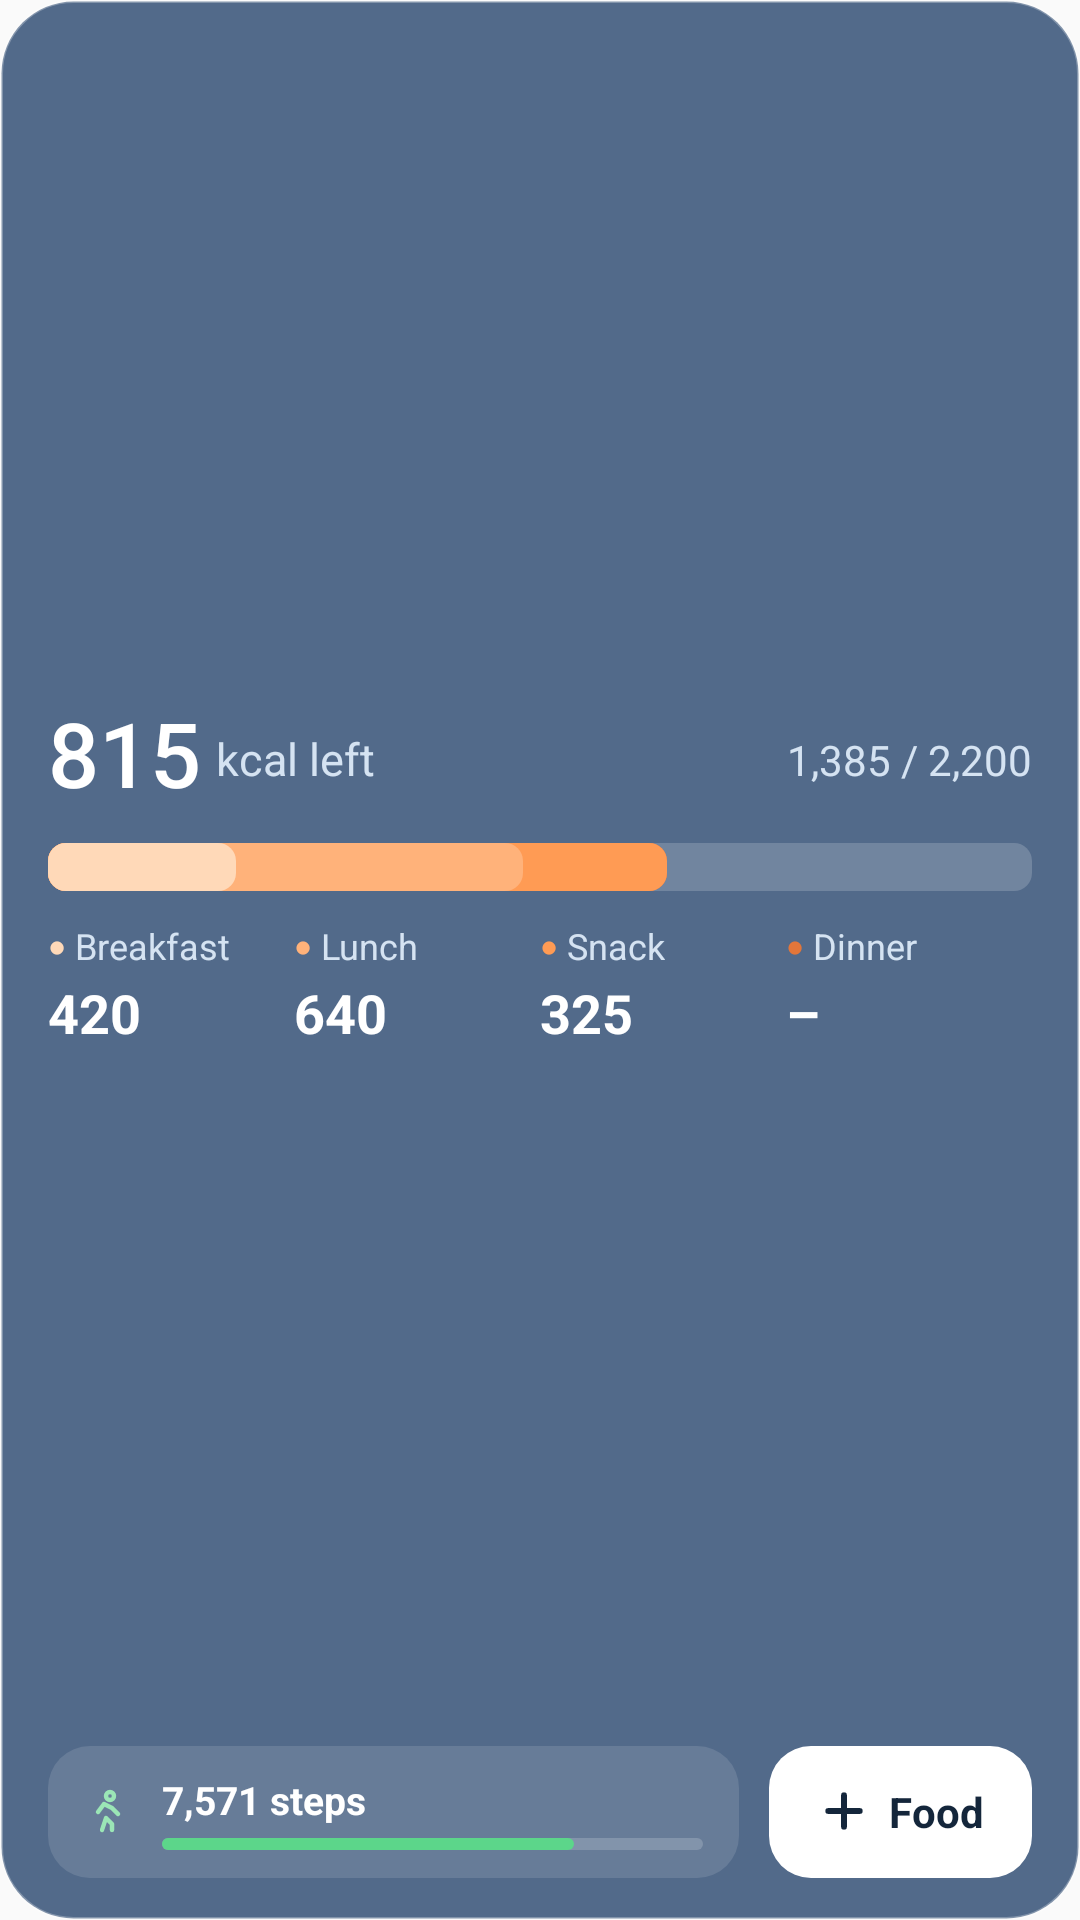

Here is an Android app screen rendered from its layout file. Give the layout XML and the strings, colors and styles it references.
<!-- AndroidManifest.xml: application theme AppTheme -->
<!-- res/layout/w_s_meals_preview.xml -->
<?xml version="1.0" encoding="utf-8"?>
<LinearLayout xmlns:android="http://schemas.android.com/apk/res/android"
    android:id="@+id/wroot"
    android:layout_width="match_parent" android:layout_height="match_parent"
    android:orientation="vertical" android:background="@drawable/w_s_glass_blue"
    android:paddingStart="16dp" android:paddingEnd="16dp" android:paddingTop="14dp" android:paddingBottom="14dp"
   >

    <LinearLayout android:id="@+id/calCol" android:layout_width="match_parent" android:layout_height="0dp" android:layout_weight="1"
        android:orientation="vertical" android:background="@drawable/w_s_press_b">
        <FrameLayout android:layout_width="0dp" android:layout_height="0dp" android:layout_weight="1"/>
        <LinearLayout android:layout_width="match_parent" android:layout_height="wrap_content"
            android:orientation="horizontal" android:gravity="bottom">
            <TextView android:id="@+id/calNum" android:layout_width="wrap_content" android:layout_height="wrap_content"
                android:text="815" android:textColor="#FFFFFF" android:textSize="30sp"
                android:fontFamily="sans-serif-medium" android:includeFontPadding="false"/>
            <TextView android:id="@+id/calUnit" android:layout_width="0dp" android:layout_height="wrap_content"
                android:layout_weight="1" android:layout_marginStart="5dp" android:layout_marginBottom="4dp"
                android:text="kcal left" android:textColor="#D5E3F2" android:textSize="15sp" android:maxLines="1"/>
            <TextView android:id="@+id/calSub" android:layout_width="wrap_content" android:layout_height="wrap_content"
                android:layout_marginBottom="4dp" android:text="1,385 / 2,200" android:textColor="#D5E3F2" android:textSize="14sp"/>
        </LinearLayout>

        <FrameLayout android:layout_width="match_parent" android:layout_height="16dp" android:layout_marginTop="10dp">
            <ProgressBar android:id="@+id/segD" style="?android:attr/progressBarStyleHorizontal"
                android:layout_width="match_parent" android:layout_height="match_parent"
                android:progress="629" android:max="1000" android:progressDrawable="@drawable/w_s_seg_d"/>
            <ProgressBar android:id="@+id/segS" style="?android:attr/progressBarStyleHorizontal"
                android:layout_width="match_parent" android:layout_height="match_parent"
                android:progress="629" android:max="1000" android:progressDrawable="@drawable/w_s_seg_s"/>
            <ProgressBar android:id="@+id/segL" style="?android:attr/progressBarStyleHorizontal"
                android:layout_width="match_parent" android:layout_height="match_parent"
                android:progress="482" android:max="1000" android:progressDrawable="@drawable/w_s_seg_l"/>
            <ProgressBar android:id="@+id/segB" style="?android:attr/progressBarStyleHorizontal"
                android:layout_width="match_parent" android:layout_height="match_parent"
                android:progress="191" android:max="1000" android:progressDrawable="@drawable/w_s_seg_b"/>
        </FrameLayout>

        <LinearLayout android:layout_width="match_parent" android:layout_height="wrap_content"
            android:layout_marginTop="10dp" android:orientation="horizontal">
            <LinearLayout android:layout_width="0dp" android:layout_height="wrap_content" android:layout_weight="1" android:orientation="vertical">
                <LinearLayout android:layout_width="wrap_content" android:layout_height="wrap_content" android:orientation="horizontal" android:gravity="center_vertical"><TextView android:layout_width="wrap_content" android:layout_height="wrap_content" android:text="●" android:textColor="#FFD9B8" android:textSize="10sp"/><TextView android:layout_width="wrap_content" android:layout_height="wrap_content" android:layout_marginStart="3dp" android:text="Breakfast" android:textColor="#D5E3F2" android:textSize="12sp"/></LinearLayout>
                <TextView android:id="@+id/mB" android:layout_width="wrap_content" android:layout_height="wrap_content" android:layout_marginTop="2dp" android:textSize="18sp" android:text="420" android:textColor="#FFFFFF" android:textStyle="bold"/>
            </LinearLayout>
            <LinearLayout android:layout_width="0dp" android:layout_height="wrap_content" android:layout_weight="1" android:orientation="vertical">
                <LinearLayout android:layout_width="wrap_content" android:layout_height="wrap_content" android:orientation="horizontal" android:gravity="center_vertical"><TextView android:layout_width="wrap_content" android:layout_height="wrap_content" android:text="●" android:textColor="#FFB27A" android:textSize="10sp"/><TextView android:layout_width="wrap_content" android:layout_height="wrap_content" android:layout_marginStart="3dp" android:text="Lunch" android:textColor="#D5E3F2" android:textSize="12sp"/></LinearLayout>
                <TextView android:id="@+id/mL" android:layout_width="wrap_content" android:layout_height="wrap_content" android:layout_marginTop="2dp" android:textSize="18sp" android:text="640" android:textColor="#FFFFFF" android:textStyle="bold"/>
            </LinearLayout>
            <LinearLayout android:layout_width="0dp" android:layout_height="wrap_content" android:layout_weight="1" android:orientation="vertical">
                <LinearLayout android:layout_width="wrap_content" android:layout_height="wrap_content" android:orientation="horizontal" android:gravity="center_vertical"><TextView android:layout_width="wrap_content" android:layout_height="wrap_content" android:text="●" android:textColor="#FF9B54" android:textSize="10sp"/><TextView android:layout_width="wrap_content" android:layout_height="wrap_content" android:layout_marginStart="3dp" android:text="Snack" android:textColor="#D5E3F2" android:textSize="12sp"/></LinearLayout>
                <TextView android:id="@+id/mS" android:layout_width="wrap_content" android:layout_height="wrap_content" android:layout_marginTop="2dp" android:textSize="18sp" android:text="325" android:textColor="#FFFFFF" android:textStyle="bold"/>
            </LinearLayout>
            <LinearLayout android:layout_width="0dp" android:layout_height="wrap_content" android:layout_weight="1" android:orientation="vertical">
                <LinearLayout android:layout_width="wrap_content" android:layout_height="wrap_content" android:orientation="horizontal" android:gravity="center_vertical"><TextView android:layout_width="wrap_content" android:layout_height="wrap_content" android:text="●" android:textColor="#E2763A" android:textSize="10sp"/><TextView android:layout_width="wrap_content" android:layout_height="wrap_content" android:layout_marginStart="3dp" android:text="Dinner" android:textColor="#D5E3F2" android:textSize="12sp"/></LinearLayout>
                <TextView android:id="@+id/mD" android:layout_width="wrap_content" android:layout_height="wrap_content" android:layout_marginTop="2dp" android:textSize="18sp" android:text="–" android:textColor="#FFFFFF" android:textStyle="bold"/>
            </LinearLayout>
        </LinearLayout>
        <FrameLayout android:layout_width="0dp" android:layout_height="0dp" android:layout_weight="1"/>
    </LinearLayout>

    <FrameLayout android:layout_width="match_parent" android:layout_height="10dp"/>

    <LinearLayout android:layout_width="match_parent" android:layout_height="44dp" android:orientation="horizontal">
        <LinearLayout android:id="@+id/stepsCol" android:layout_width="0dp" android:layout_height="match_parent"
            android:layout_weight="1" android:orientation="horizontal" android:gravity="center_vertical"
            android:background="@drawable/w_s_chip_steps_b" android:paddingStart="12dp" android:paddingEnd="12dp">
            <ImageView android:layout_width="16dp" android:layout_height="16dp" android:src="@drawable/w_s_ic_walk"/>
            <LinearLayout android:layout_width="0dp" android:layout_height="wrap_content" android:layout_weight="1"
                android:layout_marginStart="10dp" android:orientation="vertical">
                <TextView android:id="@+id/stepsNum" android:layout_width="wrap_content" android:layout_height="wrap_content"
                    android:text="7,571 steps" android:textColor="#FFFFFF" android:textSize="13sp" android:textStyle="bold" android:maxLines="1"/>
                <ProgressBar android:id="@+id/stepsBar" style="?android:attr/progressBarStyleHorizontal"
                    android:layout_width="match_parent" android:layout_height="4dp" android:layout_marginTop="4dp"
                    android:progress="76" android:max="100" android:progressDrawable="@drawable/w_s_bar_steps_b"/>
            </LinearLayout>
        </LinearLayout>
        <FrameLayout android:id="@+id/logFood" android:layout_width="wrap_content" android:layout_height="match_parent"
            android:layout_marginStart="10dp" android:background="@drawable/w_s_btn_white"
            android:paddingStart="16dp" android:paddingEnd="16dp">
            <TextView android:id="@+id/logFoodText" android:layout_width="wrap_content" android:layout_height="wrap_content"
                android:layout_gravity="center" android:gravity="center_vertical"
                android:drawableStart="@drawable/w_s_ic_plus_navy" android:drawablePadding="6dp"
                android:text="Food" android:textColor="#14263B" android:textSize="14sp" android:textStyle="bold"/>
        </FrameLayout>
    </LinearLayout>
</LinearLayout>
<!-- resources referenced by this layout -->
<resources>
  <!-- drawable w_s_bar_steps_b (drawable) -->
  <layer-list xmlns:android="http://schemas.android.com/apk/res/android">
      <item android:id="@android:id/background"><shape><solid android:color="#2EFFFFFF"/><corners android:radius="3dp"/></shape></item>
      <item android:id="@android:id/progress"><scale android:scaleWidth="100%" android:scaleGravity="left|center_vertical"><shape><solid android:color="#5CD68A"/><corners android:radius="3dp"/></shape></scale></item>
  </layer-list>
  <!-- drawable w_s_btn_white (drawable) -->
  <ripple xmlns:android="http://schemas.android.com/apk/res/android" android:color="#3314263B"><item><shape><solid android:color="#FFFFFF"/><corners android:radius="14dp"/></shape></item></ripple>
  <!-- drawable w_s_chip_steps_b (drawable) -->
  <ripple xmlns:android="http://schemas.android.com/apk/res/android" android:color="#33FFFFFF"><item><shape><solid android:color="#1FFFFFFF"/><corners android:radius="14dp"/></shape></item></ripple>
  <!-- drawable w_s_glass_blue (drawable) -->
  <shape xmlns:android="http://schemas.android.com/apk/res/android"><solid android:color="#B8123460"/><stroke android:width="1dp" android:color="#47FFFFFF"/><corners android:radius="24dp"/></shape>
  <!-- drawable w_s_ic_plus_navy (drawable) -->
  <vector xmlns:android="http://schemas.android.com/apk/res/android" android:width="18dp" android:height="18dp" android:viewportWidth="24" android:viewportHeight="24"><path android:pathData="M12,5v14M5,12h14" android:strokeColor="#14263B" android:strokeWidth="2.6" android:strokeLineCap="round"/></vector>
  <!-- drawable w_s_press_b (drawable) -->
  <ripple xmlns:android="http://schemas.android.com/apk/res/android" android:color="#33FFFFFF"><item android:id="@android:id/mask"><shape><solid android:color="#FFFFFF"/><corners android:radius="14dp"/></shape></item></ripple>
  <!-- drawable w_s_seg_b (drawable) -->
  <layer-list xmlns:android="http://schemas.android.com/apk/res/android">
      <item android:id="@android:id/background"><shape><solid android:color="#00000000"/></shape></item>
      <item android:id="@android:id/progress"><scale android:scaleWidth="100%" android:scaleGravity="left|center_vertical"><shape><solid android:color="#FFD9B8"/><corners android:radius="6dp"/></shape></scale></item>
  </layer-list>
  <!-- drawable w_s_seg_d (drawable) -->
  <layer-list xmlns:android="http://schemas.android.com/apk/res/android">
      <item android:id="@android:id/background"><shape><solid android:color="#2EFFFFFF"/><corners android:radius="6dp"/></shape></item>
      <item android:id="@android:id/progress"><scale android:scaleWidth="100%" android:scaleGravity="left|center_vertical"><shape><solid android:color="#E2763A"/><corners android:radius="6dp"/></shape></scale></item>
  </layer-list>
  <!-- drawable w_s_seg_l (drawable) -->
  <layer-list xmlns:android="http://schemas.android.com/apk/res/android">
      <item android:id="@android:id/background"><shape><solid android:color="#00000000"/></shape></item>
      <item android:id="@android:id/progress"><scale android:scaleWidth="100%" android:scaleGravity="left|center_vertical"><shape><solid android:color="#FFB27A"/><corners android:radius="6dp"/></shape></scale></item>
  </layer-list>
  <!-- drawable w_s_seg_s (drawable) -->
  <layer-list xmlns:android="http://schemas.android.com/apk/res/android">
      <item android:id="@android:id/background"><shape><solid android:color="#00000000"/></shape></item>
      <item android:id="@android:id/progress"><scale android:scaleWidth="100%" android:scaleGravity="left|center_vertical"><shape><solid android:color="#FF9B54"/><corners android:radius="6dp"/></shape></scale></item>
  </layer-list>
  <style name="AppTheme" parent="Theme.AppCompat.Light.DarkActionBar">
          
          <item name="colorPrimary">@color/colorPrimary</item>
          <item name="colorPrimaryDark">@color/colorPrimaryDark</item>
          <item name="colorAccent">@color/colorAccent</item>
      </style>
  <!-- not gathered from this repository: default colours our renderer supplied (Android Studio template values) -->
  <color name="colorPrimary">#FF6200EE</color>
  <color name="colorPrimaryDark">#FF3700B3</color>
  <color name="colorAccent">#FF03DAC5</color>
</resources>
